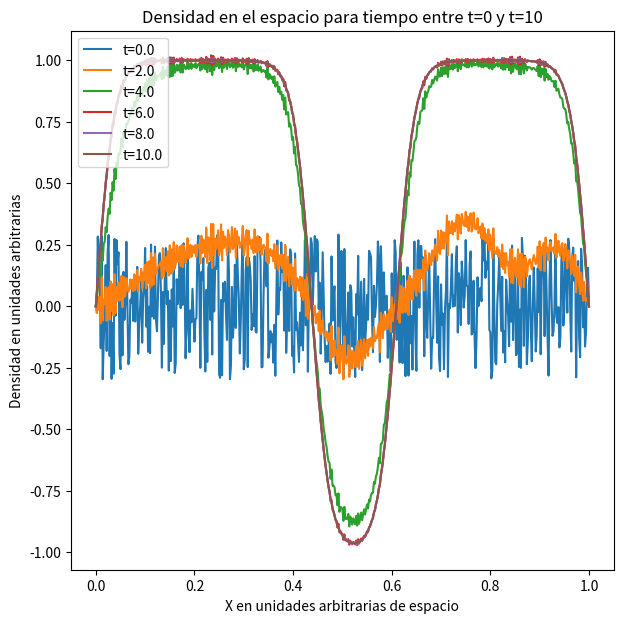

The script that saved this image:
# -*- coding: utf-8 -*-
from __future__ import division
import numpy as np
import matplotlib.pyplot as plt

'''
Este script resuelve la ecuación de N-W-S, usando
la discretización de Crank-Nicolson para la parte difusiva de la
ecuación y Euler explícito para la parte reactiva.
'''
semilla = 4
np.random.seed(semilla)

def definir_condiciones_borde(n, N, h):
    '''llena la fila 0 de la matriz con la condición inicial,
    retrona la nueva matriz'''
    R = np.random.uniform(low=-0.3, high=0.3, size=N)
    for i in range(N):
        n[i] = R[i]
    n[0] = B1
    n[-1] = B2
    return n

def calcular_b(b, n, r, N, mu):
    '''Calcula el lado derecho (todo lo que depende del tiempo anterior
    al que se quiere calcular), para cada punto i'''
    for i in range(1, N-1):
          b[i] = (r * n[i+1] + r * n[i-1] + 
                  n[i] * (dt * mu * (1 - n[i]**2) + 1 - 2 * r))

def calcular_alpha_y_beta(alpha, beta, b, r, N):
    '''Calcula todos los alphas y betas para el tiempo t dado'''
    Amas = -1 * r
    Acero = (1 + 2 * r)
    Amenos = -1 * r
    alpha[0] = 0
    beta[0] = B1  # debido a que condicion de borde n(t, 0) = 1
    for i in range(1, N):
        alpha[i] = -1 * Amas / (Acero + Amenos * alpha[i-1])
        beta[i] = (b[i] - Amenos * beta[i-1]) / (Amenos * alpha[i-1] + Acero)
        
def avance_tiempo(n_t, n_tsig, alpha, beta, N):
    '''
    Avanza un paso temporal en la solución.
    '''
    n_tsig[0] = B1 #Condiciones de borde
    n_tsig[-1] = B2
    for i in range(int(N) - 2, 0, -1):
        n_tsig[i] = alpha[i] * n_tsig[i+1] + beta[i]

#Main

#Inicializacion
B1=0
B2=0
mu = 1.5
gamma = 0.001
N_x = 501
L_x = 1
h = 1.0/500.0
T = 10
dt = 0.1
N_t = 101
r = (gamma * dt) / (2 * h ** 2)
#C.Iniciales y definicion de arreglos
n_t = np.zeros(N_x)

n_t = definir_condiciones_borde(n_t, N_x, h)
n_tsig = np.zeros(N_x)

alpha = np.zeros(N_x)
beta = np.zeros(N_x)
b = np.zeros(N_x)

n_sol = np.zeros((N_t, N_x))
n_sol[0, :] = n_t.copy()
#Iteración
for k in range(1, N_t):
    calcular_b(b, n_t, r, N_x, mu)
    calcular_alpha_y_beta(alpha, beta, b, r, N_x)
    avance_tiempo(n_t, n_tsig, alpha, beta, N_x)
    n_t = n_tsig.copy()
    n_sol[k, :] = n_t.copy()
    
#Graficar
fig = plt.figure(1, figsize=(7,7))
fig.clf()
ax = fig.add_subplot(111)
x_values = np.linspace(0, 1, N_x)
ax.set_xlabel("X en unidades arbitrarias de espacio")
ax.set_ylabel("Densidad en unidades arbitrarias")
ax.set_title("Densidad en el espacio para tiempo entre t=0 y t=10")
for k in range(0, N_t, 20):
    ax.plot(x_values, n_sol[k, :], label="t="+str(k*dt))
plt.legend(loc='upper left')
fig.savefig("NWSs=4.jpg")
plt.show()